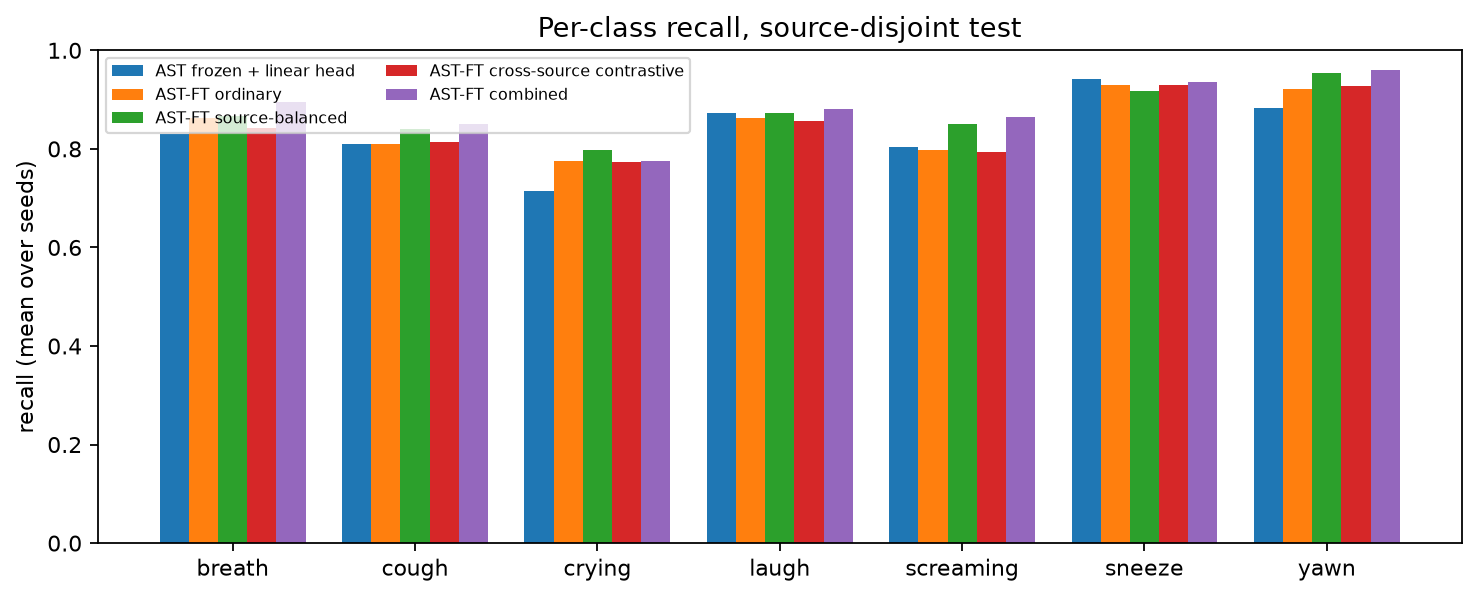

The table this chart was drawn from, first rows:
system, recall_breath, recall_cough, recall_crying, recall_laugh, recall_screaming, recall_sneeze, recall_yawn
AST frozen + linear head, 0.8295, 0.81, 0.7139, 0.8728, 0.8028, 0.9423, 0.8824
AST-FT ordinary, 0.8626, 0.81, 0.7762, 0.8636, 0.7981, 0.9295, 0.9216
AST-FT source-balanced, 0.8677, 0.8411, 0.7983, 0.8718, 0.8498, 0.9167, 0.9542
AST-FT cross-source contrastive, 0.8422, 0.8131, 0.773, 0.8574, 0.7934, 0.9295, 0.9281
AST-FT combined, 0.8957, 0.8505, 0.7754, 0.881, 0.8638, 0.9359, 0.9608
